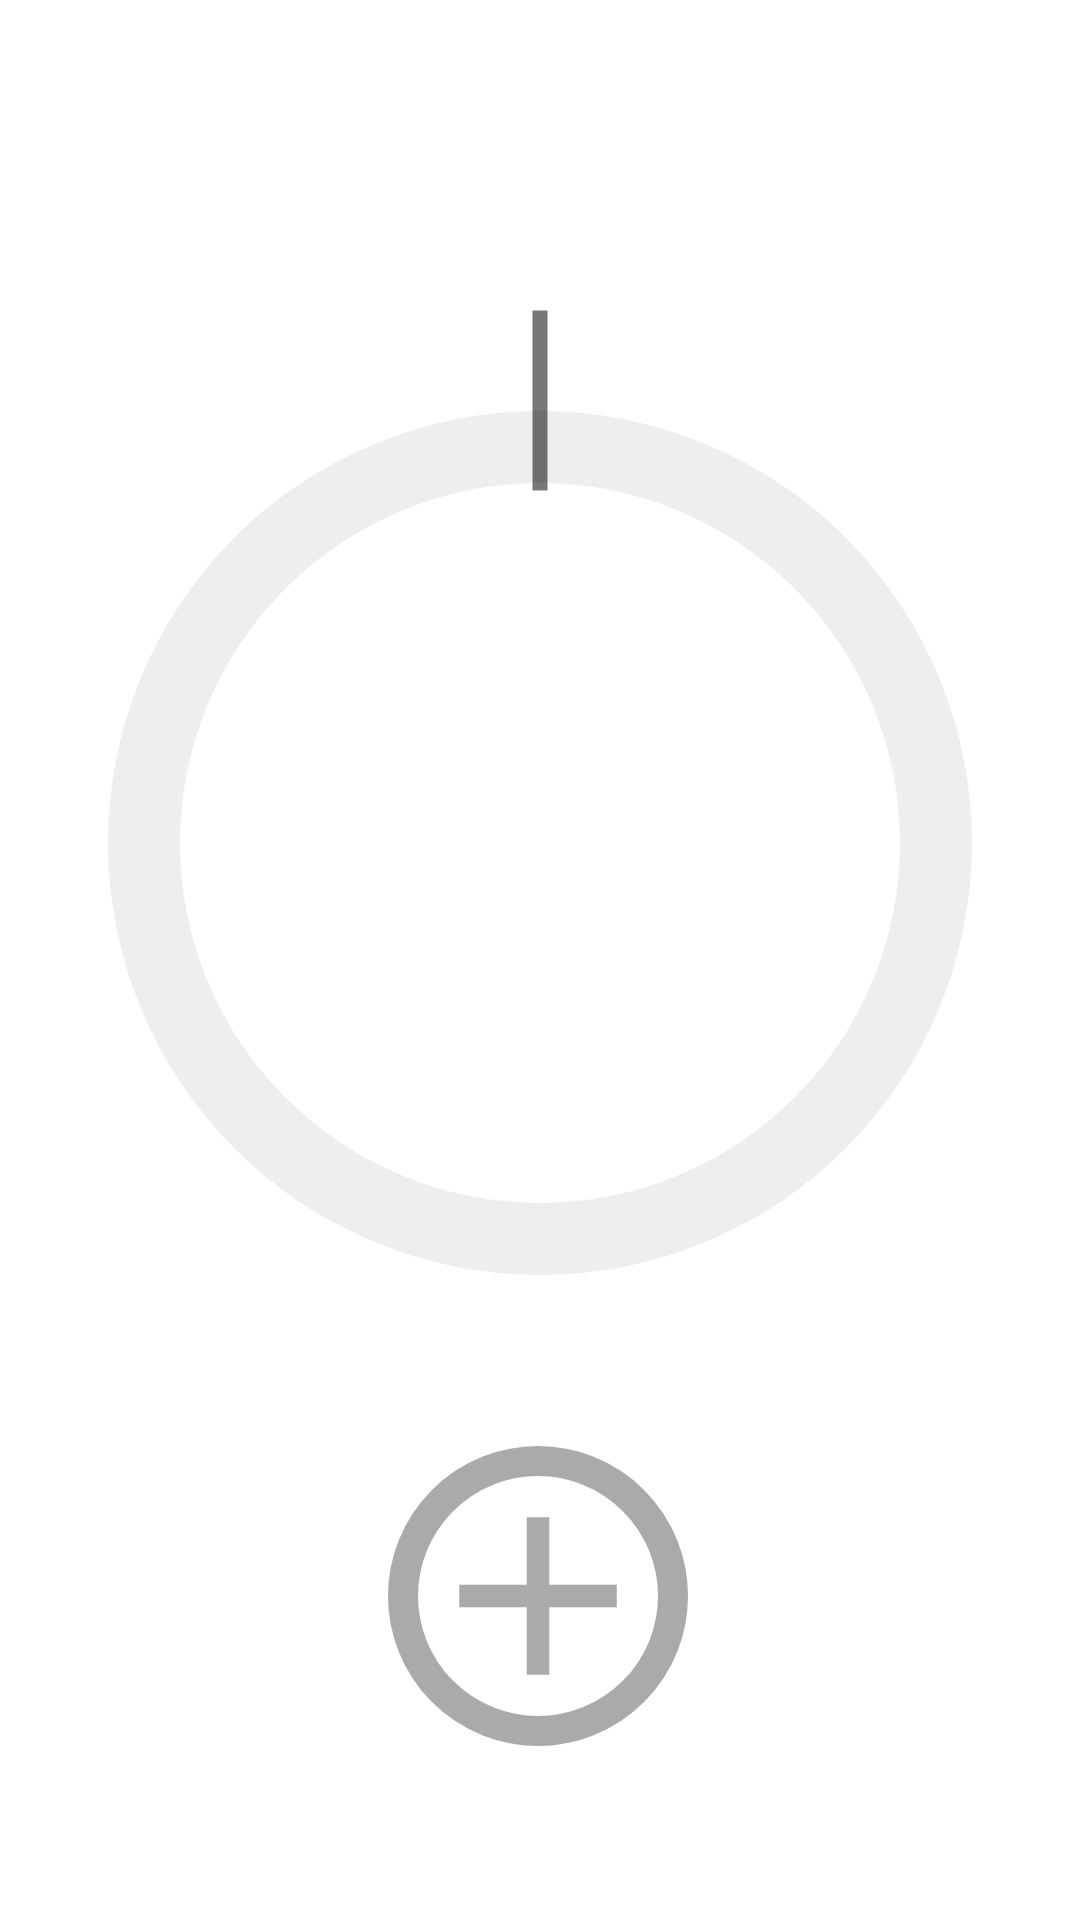

The Android layout XML behind this screen, and the referenced resources:
<!-- AndroidManifest.xml: application theme Theme.Money -->
<!-- res/layout/main_fragment_tab.xml -->
<?xml version="1.0" encoding="utf-8"?>
<androidx.constraintlayout.widget.ConstraintLayout xmlns:android="http://schemas.android.com/apk/res/android"
    xmlns:app="http://schemas.android.com/apk/res-auto"
    xmlns:tools="http://schemas.android.com/tools"
    android:id="@+id/constraintLayout"
    android:layout_width="match_parent"
    android:layout_height="match_parent"
    tools:context=".ui.main.MainFragment">

    <ProgressBar
        android:id="@+id/spentBarFrag"
        android:layout_width="match_parent"
        android:layout_height="400dp"
        android:indeterminateOnly="false"
        android:max="100"
        android:progressDrawable="@drawable/allowance_left"
        android:scaleX="-1"
        app:layout_constraintBottom_toBottomOf="parent"

        app:layout_constraintEnd_toEndOf="parent"
        app:layout_constraintHorizontal_bias="0.0"
        app:layout_constraintStart_toStartOf="parent"
        app:layout_constraintTop_toTopOf="parent"
        app:layout_constraintVertical_bias="0.338"
        tools:progress="80" />

    <ProgressBar
        android:id="@+id/overBarFrag"
        android:layout_width="match_parent"
        android:layout_height="400dp"
        android:indeterminateOnly="false"
        android:max="100"
        android:progressDrawable="@drawable/allowance_over"
        android:visibility="invisible"
        app:layout_constraintBottom_toBottomOf="@+id/spentBarFrag"
        app:layout_constraintEnd_toEndOf="parent"
        app:layout_constraintHorizontal_bias="0.0"
        app:layout_constraintStart_toStartOf="parent"
        app:layout_constraintTop_toTopOf="@+id/spentBarFrag"
        app:layout_constraintVertical_bias="1.0"
        tools:progress="80" />

    <TextView
        android:id="@+id/remainingFrag"
        android:layout_width="wrap_content"
        android:layout_height="wrap_content"
        android:textSize="30sp"
        android:textStyle="bold"
        app:layout_constraintBottom_toBottomOf="@+id/spentBarFrag"
        app:layout_constraintEnd_toEndOf="@+id/spentBarFrag"
        app:layout_constraintHorizontal_bias="0.498"
        app:layout_constraintStart_toStartOf="@+id/spentBarFrag"
        app:layout_constraintTop_toTopOf="@+id/spentBarFrag"
        app:layout_constraintVertical_bias="0.472" />

    <TextView
        android:id="@+id/allowanceFrag"
        android:layout_width="wrap_content"
        android:layout_height="wrap_content"
        android:textStyle="italic"
        app:layout_constraintEnd_toEndOf="parent"
        app:layout_constraintHorizontal_bias="0.498"
        app:layout_constraintStart_toStartOf="parent"
        app:layout_constraintTop_toBottomOf="@+id/remainingFrag" />

    <ImageButton
        android:id="@+id/addSpendButton"
        android:layout_width="102dp"
        android:layout_height="102dp"
        android:background="@null"
        android:onClick="addSpending"
        android:src="@drawable/add_spend"
        app:layout_constraintEnd_toEndOf="@+id/spentBarFrag"
        app:layout_constraintHorizontal_bias="0.498"
        app:layout_constraintStart_toStartOf="@+id/spentBarFrag"
        app:layout_constraintTop_toBottomOf="@+id/spentBarFrag" />

</androidx.constraintlayout.widget.ConstraintLayout>
<!-- resources referenced by this layout -->
<resources>
  <!-- drawable add_spend (drawable) -->
  <?xml version="1.0" encoding="utf-8"?>
  <layer-list xmlns:android="http://schemas.android.com/apk/res/android">
  
  
      <item>
          <shape android:shape="oval">
              <size
              android:height="100dp"
              android:width="100dp" />
              <stroke
                  android:color="@color/myGrey2"
                  android:width="10dp"/>
          </shape>
      </item>
  
      <item android:drawable="@drawable/ic_baseline_add_grey_24" android:left="5dp" android:right="5dp" android:top="5dp" android:bottom="5dp">
      </item>
  
  </layer-list>
  <!-- drawable allowance_over (drawable) -->
  <?xml version="1.0" encoding="utf-8"?>
  <layer-list xmlns:android="http://schemas.android.com/apk/res/android">
  
      <item>
          <shape
              android:shape="ring"
              android:thicknessRatio="15"
              android:useLevel="false" >
              <solid android:color="#EEE"/>
          </shape>
      </item>
      <item>
          <rotate
              android:fromDegrees="270"
              android:toDegrees="270">
              <shape
                  android:shape="ring"
                  android:thicknessRatio="15"
                  android:useLevel="true">
                  <solid android:color="@color/myRed"/>
              </shape>
          </rotate>
      </item>
      <item>
          <rotate
              android:pivotX="50%"
              android:pivotY="50%"
              android:toDegrees="90"
              android:fromDegrees="90">
              <shape
                  android:shape="line" >
                  <stroke
                      android:width="5dp"
                      android:dashGap="1000dp"
                      android:dashWidth="60dp"
                      android:color="#88000000"
                      >
                  </stroke>
  
              </shape>
          </rotate>
  
      </item>
  </layer-list>
  <style name="Theme.Money" parent="Theme.MaterialComponents.DayNight.DarkActionBar">
          
          <item name="colorPrimary">@color/myBlue</item>
          <item name="colorPrimaryVariant">@color/myGrey</item>
          <item name="colorOnPrimary">@color/white</item>
          
          <item name="colorSecondary">@color/myBlue</item>
          <item name="colorSecondaryVariant">@color/myLightBlue</item>
          <item name="colorOnSecondary">@color/black</item>
          
          <item name="android:statusBarColor" tools:targetApi="l">?attr/colorPrimaryVariant</item>
          <item name="windowActionBar">false</item>
          <item name="windowNoTitle">true</item>
          
      </style>
  <color name="myGrey2">#AAA</color>
  <!-- drawable ic_baseline_add_grey_24 (drawable) -->
  <vector android:height="24dp" android:tint="@color/myGrey2"
      android:viewportHeight="24" android:viewportWidth="24"
      android:width="24dp" xmlns:android="http://schemas.android.com/apk/res/android">
      <path android:fillColor="@android:color/white" android:pathData="M19,13h-6v6h-2v-6H5v-2h6V5h2v6h6v2z"/>
  </vector>
  <color name="myGreen">#008C32</color>
  <color name="myRed">#C51C10</color>
  <color name="myBlue">#0091ea</color>
  <color name="myGrey">#DDD</color>
  <color name="white">#FFFFFFFF</color>
  <color name="myLightBlue">#78B9E0</color>
  <color name="black">#FF000000</color>
</resources>
